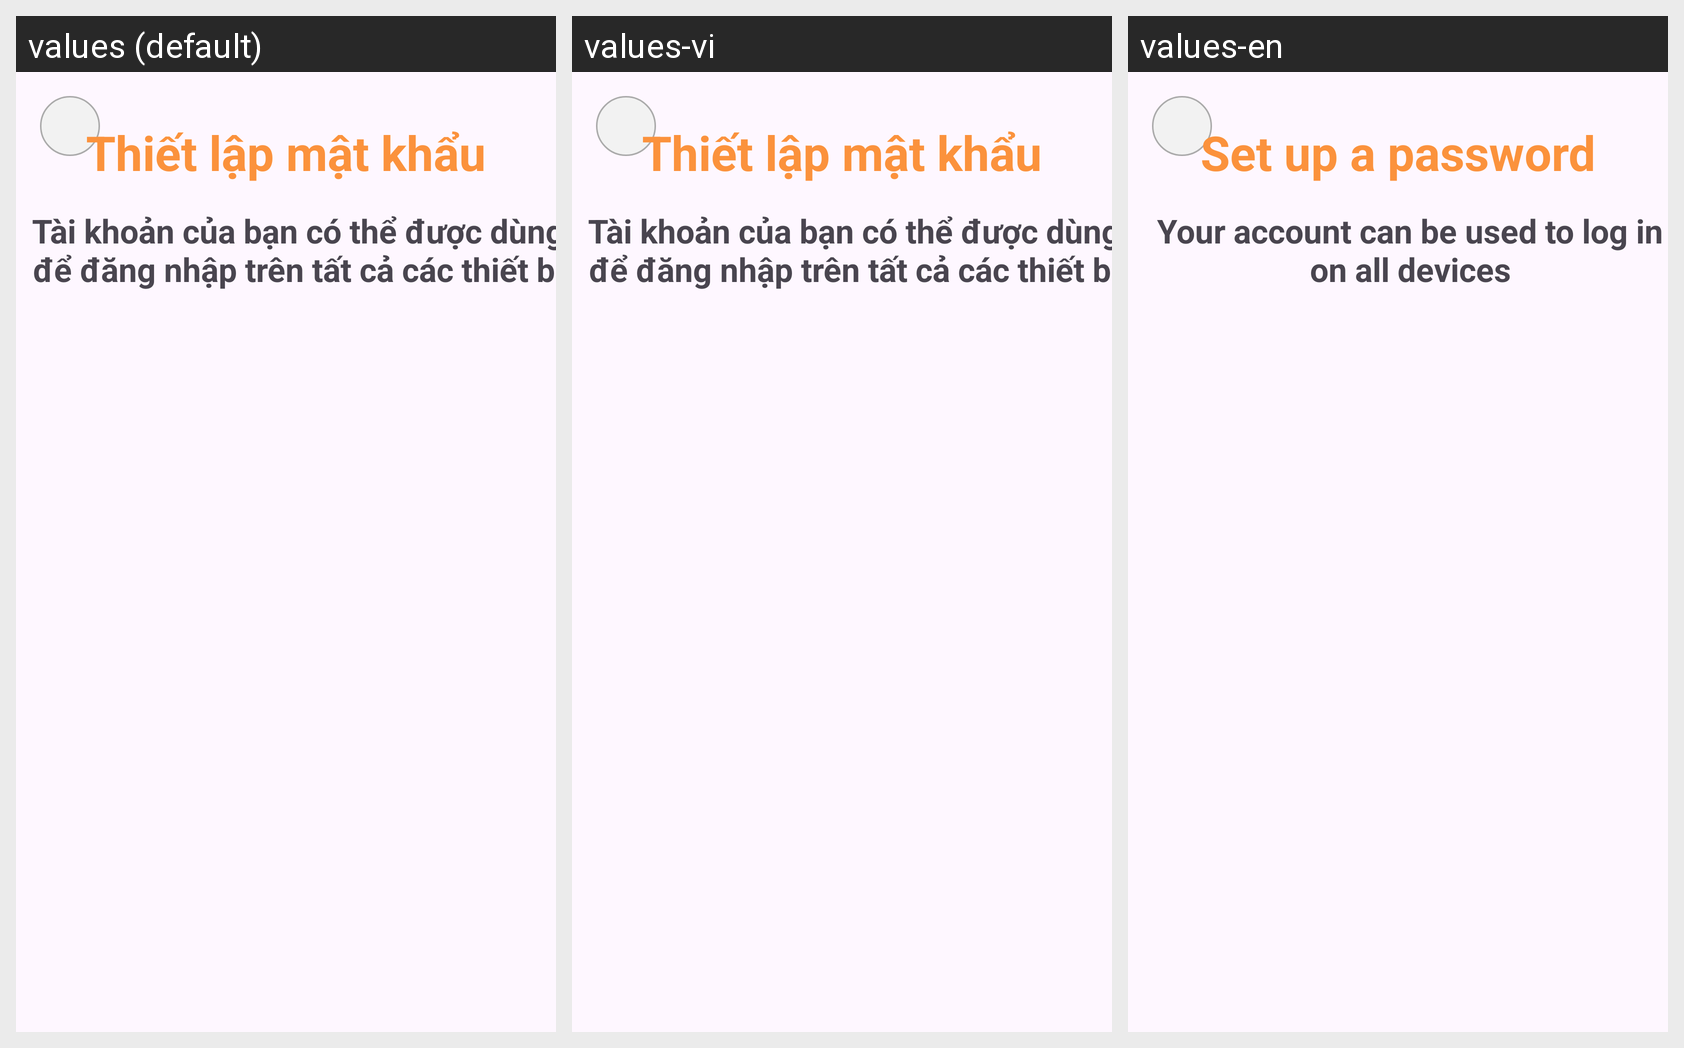

Translations of the strings shown on this Android screen, per locale in the grid:
Android screen res/layout/activity_pass.xml rendered under 3 locales, left to right: values (default), values-vi, values-en. Device: Nexus 5 (rendered at 1080×1920; each locale shown at half size, 540×960, under a caption strip naming it); theme Theme.Doantotnghiep.
Strings drawn on this screen, with the default value and each locale's value (text and hints the layout hard-codes, and strings that could not be matched under every locale, appear in the picture but are not listed):

title_pass
  values: Thiết lập mật khẩu
  values-vi: Thiết lập mật khẩu
  values-en: Set up a password

description_pass
  values: Tài khoản của bạn có thể được dùng để đăng nhập trên tất cả các thiết bị
  values-vi: Tài khoản của bạn có thể được dùng để đăng nhập trên tất cả các thiết bị
  values-en: Your account can be used to log in on all devices
